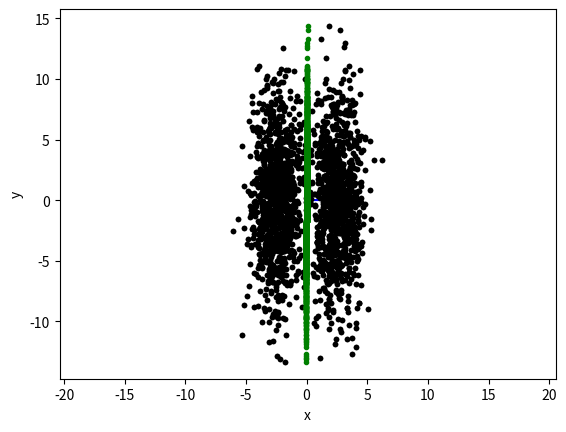

Write the Python code that produced this figure.
import numpy as np
import scipy
import matplotlib.pylab as plt

# mean position
mu = np.array([5,2])

# angle in degrees
ang = 60;

# rotation matrix
ang_rad = np.radians(ang)
R = np.array([
        [np.cos(ang_rad), -np.sin(ang_rad)],
        [np.sin(ang_rad),  np.cos(ang_rad)],
])

# rotated covariance matrix
sig = R @ np.array([[1.3, 0], [0, .1]]) @ R.transpose()

# create points using multivariate gaussian random
y = np.random.multivariate_normal(mu, sig, 100)

# plot the data
plt.plot(y[: , 0], y[: , 1], 'b.')
plt.xlabel('x')
plt.ylabel('y')

ydemean = y - np.mean(y,axis=0)
plt.plot(ydemean[:,0], ydemean[:,1], 'k.')
plt.axis('equal')
plt.show()

d,v = np.linalg.eig(np.cov(y.transpose()))
v = np.abs(v)
d = np.sqrt(np.abs(d))


# Plot the two eigenvectors
plt.plot(ydemean[:,0], ydemean[:,1], 'k.')
plt.arrow(0,0,d[0]*v[0,0],d[0]*v[1,0],color='b',width=0.05)   # minor eigenvector
plt.arrow(0,0,d[1]*v[0,1],d[1]*v[1,1],color='r',width=0.05)   # major eigenvector
plt.axis('equal')
plt.xlabel('x')
plt.ylabel('y')
plt.show()

yy = (ydemean @ v[:,1].reshape(-1,1)) @ v[:,1].reshape(1,-1)
plt.plot(yy[:,0], yy[:,1], 'g.')
plt.axis('equal')
plt.xlabel('x')
plt.ylabel('y')
plt.show()


t = 2*np.pi*np.random.rand(1000,1) # random angle
r = .5+np.random.rand(1000,1)      # random radius between .5 and 1.5
x = r*np.sin(t)
y = r*np.cos(t);

plt.clf()
plt.plot(x,y,'o')
plt.axis('equal')
plt.xlabel('x')
plt.ylabel('y')
plt.show()

Y = np.concatenate([x, y], axis=1)
d,v = np.linalg.eig(np.cov(Y.transpose()))
v = np.abs(v)
d = np.sqrt(np.abs(d))

plt.plot(x,y,'o')
plt.arrow(0,0,d[1]*v[0,1],d[1]*v[1,1],color='r',width=0.05)
plt.arrow(0,0,d[0]*v[0,0],d[0]*v[1,0],color='b',width=0.05)
plt.axis('equal')
plt.xlabel('x')
plt.ylabel('y')
plt.show()


ydemean = Y - np.mean(Y, axis=0)
yy = (ydemean @ v[:,1].reshape(-1,1))*v[:,1].reshape(1,-1)
plt.plot(yy[:,0],yy[:,1],'g.');
plt.axis('equal')
plt.xlabel('x')
plt.ylabel('y')
plt.show()


y1 = np.random.multivariate_normal(np.array([0,0]),
                                   np.array([[1,0],[0,20]]),
                                   1000)
y2 = np.random.multivariate_normal(np.array([5,0]),
                                    np.array([[1,0],[0,20]]),
                                    1000);
y = np.concatenate([y1,y2],axis=0)
y = y - np.mean(y, axis=0)    # demeand the data to keep things simple

plt.clf()
plt.plot(y[:,0],y[:,1],'k.')
plt.axis('equal')
plt.xlabel('x')
plt.ylabel('y')
plt.show()

d,v = np.linalg.eig(np.cov(y.transpose()))
v = np.abs(v)
d = np.sqrt(np.abs(d))
plt.plot(y[:,0],y[:,1],'k.')
plt.arrow(0,0,d[1]*v[0,1],d[1]*v[1,1],color='r',width=0.05); # major eigenvector
plt.arrow(0,0,d[0]*v[0,0],d[0]*v[1,0],color='b',width=0.05); # minor eigenvector
plt.axis('equal')
plt.xlabel('x')
plt.ylabel('y')
plt.show()

yy = (y @ v[:,1].reshape(-1,1)) @ v[:,1].reshape(1,-1);
plt.plot(yy[:,0],yy[:,1],'g.')
plt.axis('equal')
plt.xlabel('x')
plt.ylabel('y')
plt.show()


